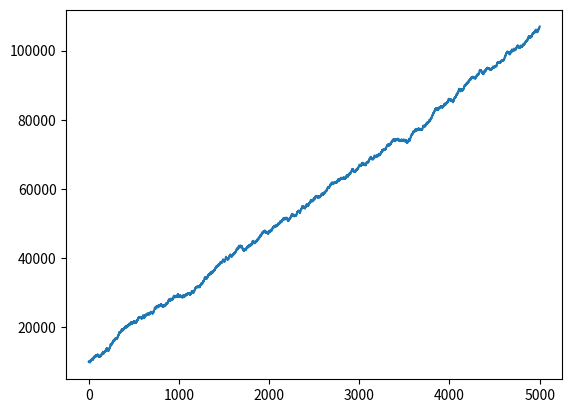
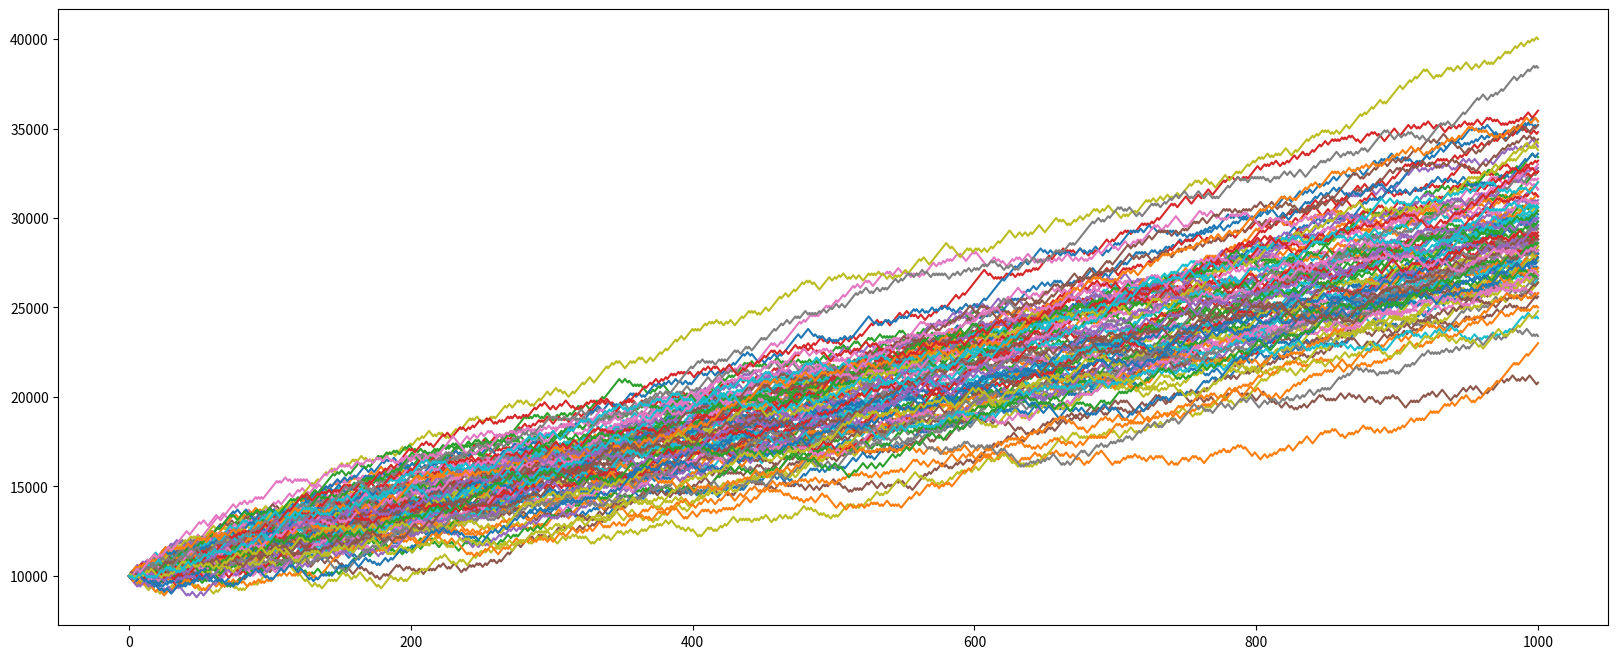

Source code (Python) for these figures, in order:
#%% Imports

import pandas as pd
import numpy as np
import matplotlib.pyplot as plt

#%% Initial Conditions 

prob_gain = 0.60
prob_loss = 1 - prob_gain

gain_mean_return = 100
loss_mean_return = 100

#%% Single Simultaion

num_trades = 5000
start_equity = 10000
capital_over_time = [start_equity]


for i in range(num_trades):
    if np.random.rand() < prob_gain:
        capital_over_time += [capital_over_time[-1] + gain_mean_return]
    else:
        capital_over_time += [capital_over_time[-1] - loss_mean_return]
        
plt.plot(capital_over_time);
        

#%% Multiple Simulation

prob_gain = 0.60
prob_loss = 1 - prob_gain

gain_mean_return = 100
loss_mean_return = 100

num_simulations = 100
np_simulations = np.array([])

for j in range(num_simulations):
    num_trades = 1000
    start_equity = 10000
    capital_over_time = [start_equity]
    
    for i in range(num_trades):
        if np.random.rand() < prob_gain:
            capital_over_time += [capital_over_time[-1]+gain_mean_return]
        else:
            capital_over_time += [capital_over_time[-1]-loss_mean_return]
            
    np_simulations = np.array(capital_over_time) if len(np_simulations) == 0 else np.vstack([np_simulations, np.array(capital_over_time)])


fig, ax = plt.subplots(figsize=(20,8))
for i in range(num_simulations):
    ax.plot(np_simulations.transpose()[:, i])

# %%
